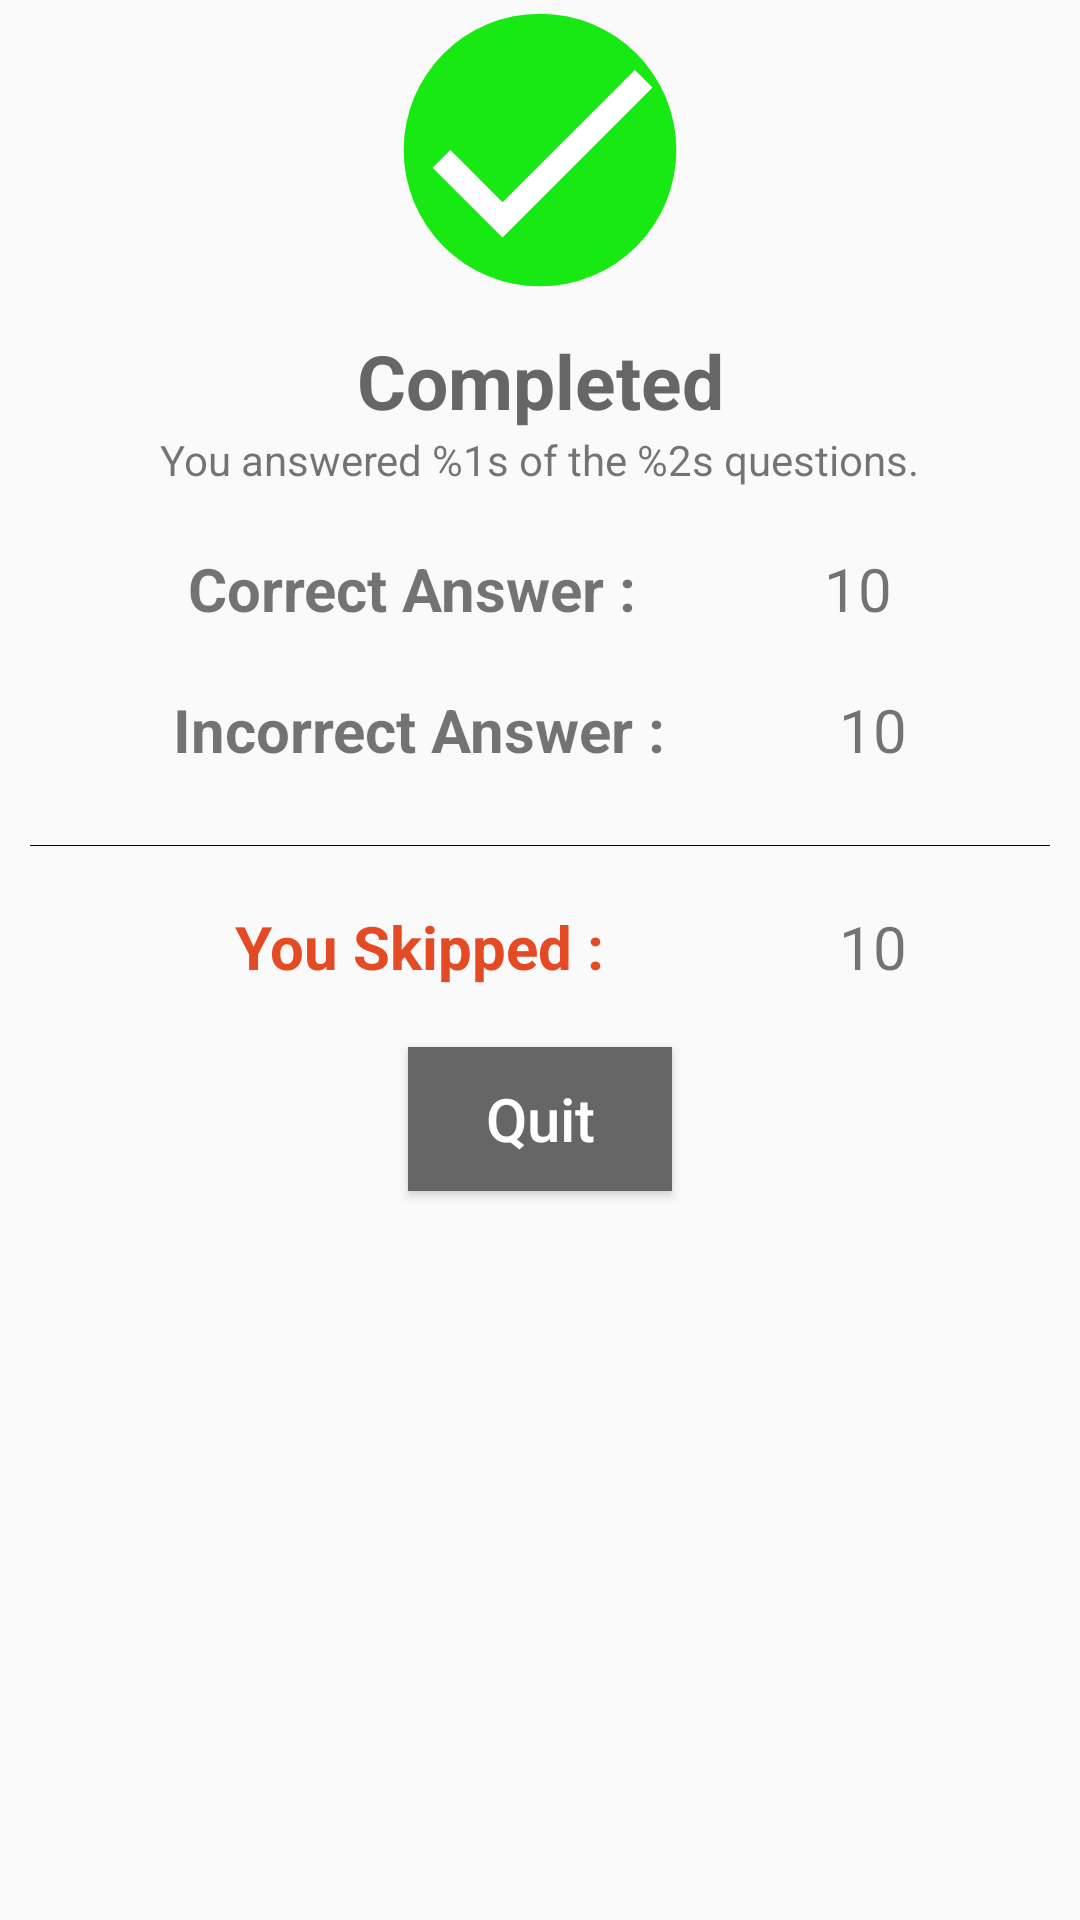

Here is an Android app screen rendered from its layout file. Give the layout XML and the strings, colors and styles it references.
<!-- AndroidManifest.xml: application theme Theme.Haritagedemo -->
<!-- res/layout/dialog_custom_background.xml -->
<?xml version="1.0" encoding="utf-8"?>
<androidx.constraintlayout.widget.ConstraintLayout xmlns:android="http://schemas.android.com/apk/res/android"
    android:layout_width="match_parent"
    android:layout_height="match_parent"
    xmlns:tools="http://schemas.android.com/tools"
    xmlns:app="http://schemas.android.com/apk/res-auto">

    <ImageView
        android:id="@+id/tv_result"
        android:src="@drawable/quiz_done"
        app:layout_constraintTop_toTopOf="parent"
        app:layout_constraintStart_toStartOf="parent"
        app:layout_constraintEnd_toEndOf="parent"
        android:layout_width="100dp"
        android:layout_height="100dp"/>

    <TextView
        android:id="@+id/simpleText"
        android:text="Completed"
        android:textColor="@color/gray_dark"
        android:textStyle="bold"
        android:textSize="25dp"
        android:layout_width="wrap_content"
        android:layout_height="wrap_content"
        app:layout_constraintTop_toBottomOf="@id/tv_result"
        app:layout_constraintStart_toStartOf="parent"
        app:layout_constraintEnd_toEndOf="parent"
        android:layout_marginTop="10dp"/>

    <TextView
        android:id="@+id/headerResult"
        android:text="@string/header_result"
        android:layout_width="wrap_content"
        android:layout_height="wrap_content"
        app:layout_constraintTop_toBottomOf="@id/simpleText"
        app:layout_constraintStart_toStartOf="parent"
        app:layout_constraintEnd_toEndOf="parent"/>

    <TextView
        android:id="@+id/tv_correctans"
        android:text="Correct Answer :"
        android:textStyle="bold"
        android:textSize="20dp"
        android:layout_width="wrap_content"
        android:layout_height="wrap_content"
        app:layout_constraintTop_toBottomOf="@+id/headerResult"
        app:layout_constraintStart_toStartOf="parent"
        app:layout_constraintEnd_toStartOf="@id/ev_correctAns"
        android:layout_marginTop="20dp"/>

    <TextView
        android:id="@+id/ev_correctAns"
        android:text="10"
        android:textSize="20dp"
        android:layout_width="wrap_content"
        android:layout_height="wrap_content"
        app:layout_constraintTop_toBottomOf="@+id/headerResult"
        app:layout_constraintStart_toEndOf="@+id/tv_correctans"
        app:layout_constraintEnd_toEndOf="parent"
        android:layout_marginTop="20dp"/>

    <TextView
        android:id="@+id/tv_incorrectans"
        android:text="Incorrect Answer :"
        android:textStyle="bold"
        android:textSize="20dp"
        android:layout_width="wrap_content"
        android:layout_height="wrap_content"
        app:layout_constraintTop_toBottomOf="@+id/ev_correctAns"
        app:layout_constraintStart_toStartOf="parent"
        app:layout_constraintEnd_toStartOf="@id/ev_IncorrectAns"
        android:layout_marginTop="20dp"/>

    <TextView
        android:id="@+id/ev_IncorrectAns"
        android:text="10"
        android:textSize="20dp"
        android:layout_width="wrap_content"
        android:layout_height="wrap_content"
        app:layout_constraintTop_toBottomOf="@+id/ev_correctAns"
        app:layout_constraintStart_toEndOf="@+id/tv_incorrectans"
        app:layout_constraintEnd_toEndOf="parent"
        android:layout_marginTop="20dp"/>

    <View
        android:id="@+id/viewpart"
        android:layout_width="match_parent"
        android:layout_height="0.10dp"
        android:layout_marginTop="25dp"
        android:layout_marginLeft="10dp"
        android:layout_marginRight="10dp"
        android:background="@color/black"
        app:layout_constraintTop_toBottomOf="@id/tv_incorrectans"/>

    <TextView
        android:id="@+id/tv_skipedQues"
        android:text="You Skipped :"
        android:textStyle="bold"
        android:textSize="20dp"
        android:textColor="@color/orange"
        android:layout_width="wrap_content"
        android:layout_height="wrap_content"
        app:layout_constraintTop_toBottomOf="@+id/viewpart"
        app:layout_constraintStart_toStartOf="parent"
        app:layout_constraintEnd_toStartOf="@id/ev_skippedQues"
        android:layout_marginTop="20dp"/>

    <TextView
        android:id="@+id/ev_skippedQues"
        android:text="10"
        android:textSize="20dp"
        android:layout_width="wrap_content"
        android:layout_height="wrap_content"
        app:layout_constraintTop_toBottomOf="@+id/viewpart"
        app:layout_constraintStart_toEndOf="@+id/tv_incorrectans"
        app:layout_constraintEnd_toEndOf="parent"
        android:layout_marginTop="20dp"/>

    <Button
        android:id="@+id/QuitBtn"
        android:text="Quit"
        android:textSize="20dp"
        android:textColor="@color/white"
        android:background="@color/gray_dark"
        android:textAllCaps="false"
        android:layout_width="wrap_content"
        android:layout_height="wrap_content"
        app:layout_constraintStart_toStartOf="parent"
        app:layout_constraintEnd_toEndOf="parent"
        app:layout_constraintTop_toBottomOf="@id/tv_skipedQues"
        android:layout_marginTop="20dp"/>

</androidx.constraintlayout.widget.ConstraintLayout>
<!-- resources referenced by this layout -->
<resources>
  <color name="black">#FF000000</color>
  <color name="gray_dark">#666666</color>
  <color name="orange">#e44b25</color>
  <color name="white">#FFFFFFFF</color>
  <!-- drawable quiz_done (drawable) -->
  <?xml version="1.0" encoding="utf-8"?>
  <layer-list xmlns:android="http://schemas.android.com/apk/res/android">
  
  <item android:drawable="@drawable/circletwo"></item>
      <item android:drawable="@drawable/right_check"></item>
  
  </layer-list>
  <string name="header_result">You answered %1s of the %2s questions.</string>
  <style name="Theme.Haritagedemo" parent="Theme.AppCompat.Light.NoActionBar">
          
          <item name="colorOnPrimary">@color/white</item>
          
          <item name="colorSecondary">@color/teal_200</item>
          <item name="colorSecondaryVariant">@color/teal_700</item>
          <item name="colorOnSecondary">@color/black</item>
          
          <item name="android:statusBarColor" tools:targetApi="l">?attr/colorPrimaryVariant</item>
          
          <item name="android:windowAnimationStyle">@style/animation</item>
      </style>
  <!-- drawable circletwo (drawable) -->
  <?xml version="1.0" encoding="utf-8"?>
  <shape xmlns:android="http://schemas.android.com/apk/res/android"
      android:innerRadius="0dp"
      android:shape="ring"
      android:thicknessRatio="2.2"
      android:useLevel="false">
  
      <solid android:color="#19E913"/>
  </shape>
  <!-- drawable right_check (drawable) -->
  <vector android:height="24dp" android:tint="@color/white"
      android:viewportHeight="24" android:viewportWidth="24"
      android:width="24dp" xmlns:android="http://schemas.android.com/apk/res/android">
      <path android:fillColor="@color/white" android:pathData="M9,16.17L4.83,12l-1.42,1.41L9,19 21,7l-1.41,-1.41z"/>
  
  </vector>
  <color name="teal_200">#FF03DAC5</color>
  <color name="teal_700">#FF018786</color>
  <style name="animation">
          <item name="android:windowEnterAnimation">@android:anim/fade_in</item>
          <item name="android:windowExitAnimation">@android:anim/fade_out</item>
  
      </style>
</resources>
